Run: headless pygame with SDL's dummy video driver; simulated clock (each Clock.tick advances the game by its frame time, no real sleeping); random seed 0; keys injected as events and as key.get_pressed() state; mouse plan: one left click at the window centre at the start of phase 2, then a move to the lower-right quarter at the start of phase 3.
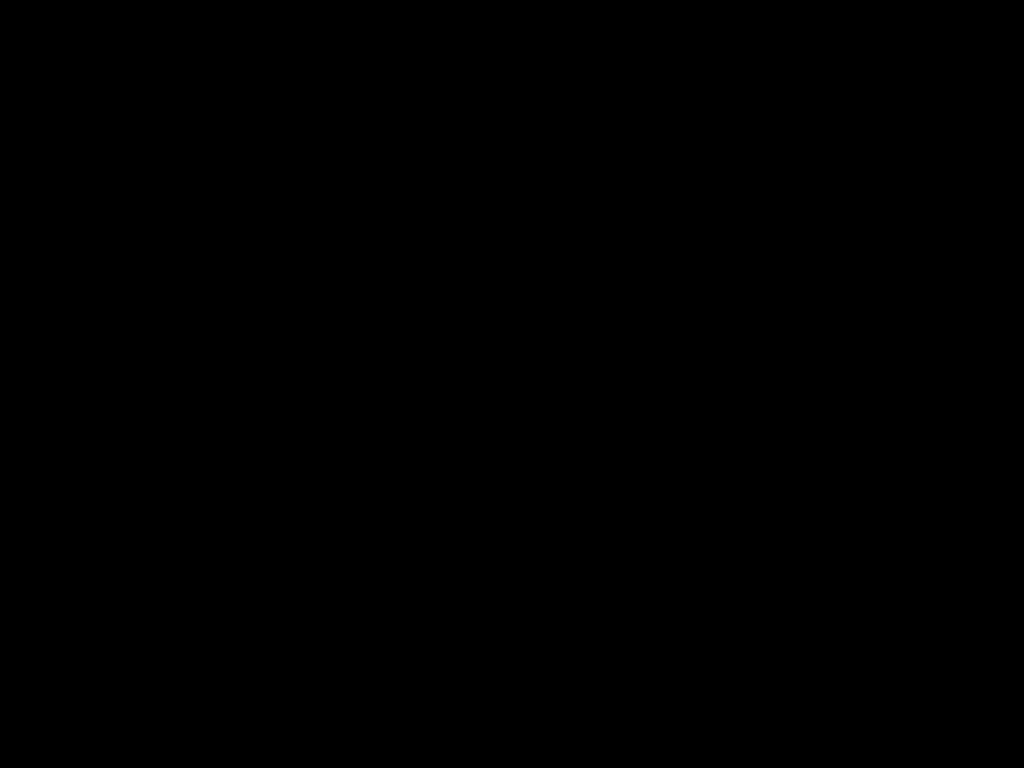
Frame 1 of 4 · flips 1–60 · no input
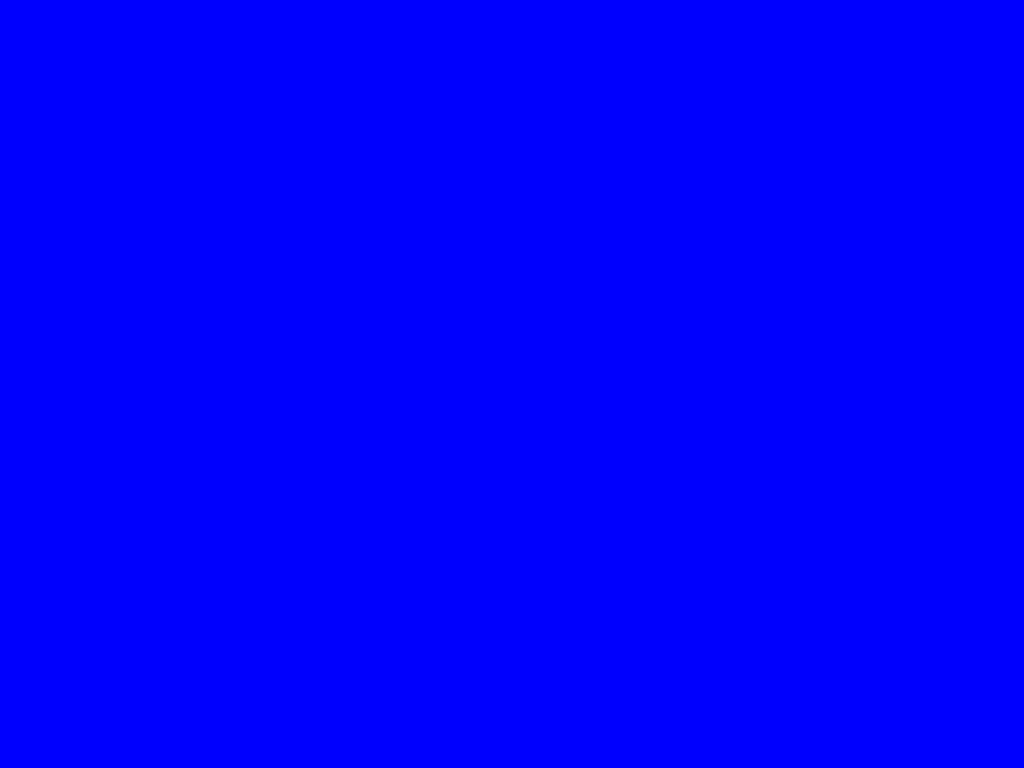
Frame 2 of 4 · flips 61–180 · clicked the window centre · tapped SPACE, RETURN · held RIGHT (→), D
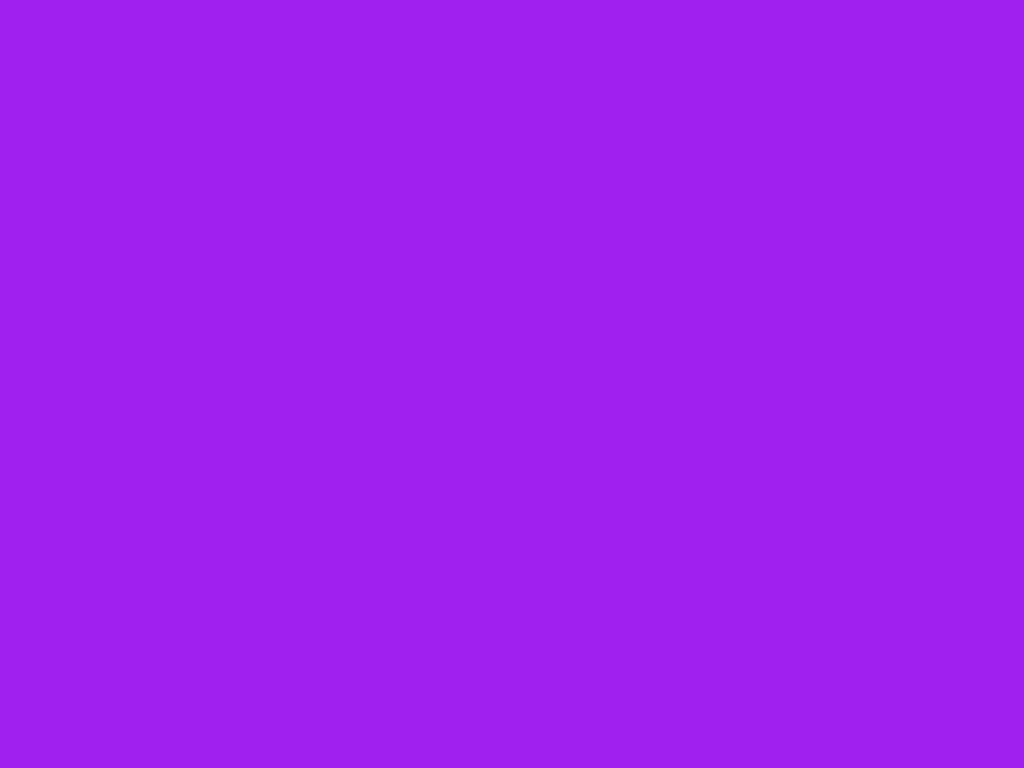
Frame 3 of 4 · flips 181–300 · moved the mouse to the lower-right quarter · held DOWN (↓), S
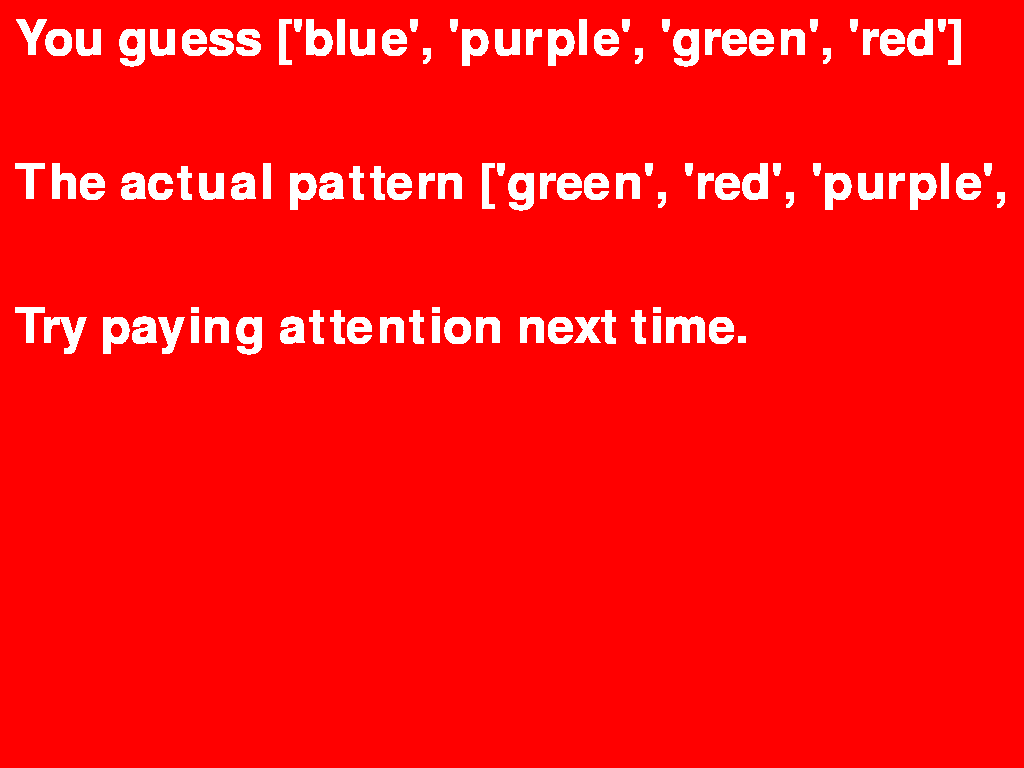
Frame 4 of 4 · flips 301–420 · held LEFT (←), A, UP (↑), W

The pygame program that drew these frames:

import random

import pygame

pygame.init()
screen = pygame.display.set_mode()
font_size = 72
font = pygame.font.SysFont(None, font_size)
colors = ["red", "purple", "green", "blue"]
random.shuffle(colors)

for color in colors:
    screen.fill(color)
    pygame.display.flip()
    pygame.time.wait(1000)

    screen.fill("black")
    pygame.display.flip()
    pygame.time.wait(500)

user_guesses = []

while True: # true != True

    # Handle Events
    for event in pygame.event.get():
        if event.type == pygame.QUIT:
            pygame.quit()
            exit()
        if event.type == pygame.KEYDOWN:
            if event.key == pygame.K_UP:
                screen.fill("red")
                user_guesses.append("red")
            elif event.key == pygame.K_DOWN:
                screen.fill("purple")
                user_guesses.append("purple")
            elif event.key == pygame.K_LEFT:
                screen.fill("green")
                user_guesses.append("green")
            elif event.key == pygame.K_RIGHT:
                screen.fill("blue")
                user_guesses.append("blue")
        # if event.type == pygame.event.MOUSEBUTTONDOWNEVENT:
            #event.key # ERROR, no key for mouse event


    # Update data based on state
    print(user_guesses)
    msgs = []
    if len(user_guesses) >= 4:
        msgs.append("You guess "+ str(user_guesses)) 
        msgs.append("The actual pattern "+ str(colors))

        if user_guesses != colors:
            msgs.append("Try paying attention next time.")
        else:
            msgs.append("Your were correct. Nice Job.")

    # Update screen
    x_coor = 15
    y_coor = x_coor
    for msg in msgs:
        text = font.render(msg, True, "white")
        screen.blit(text, [x_coor, y_coor])
        y_coor += font_size * 2 

    # display       
    pygame.display.flip()
